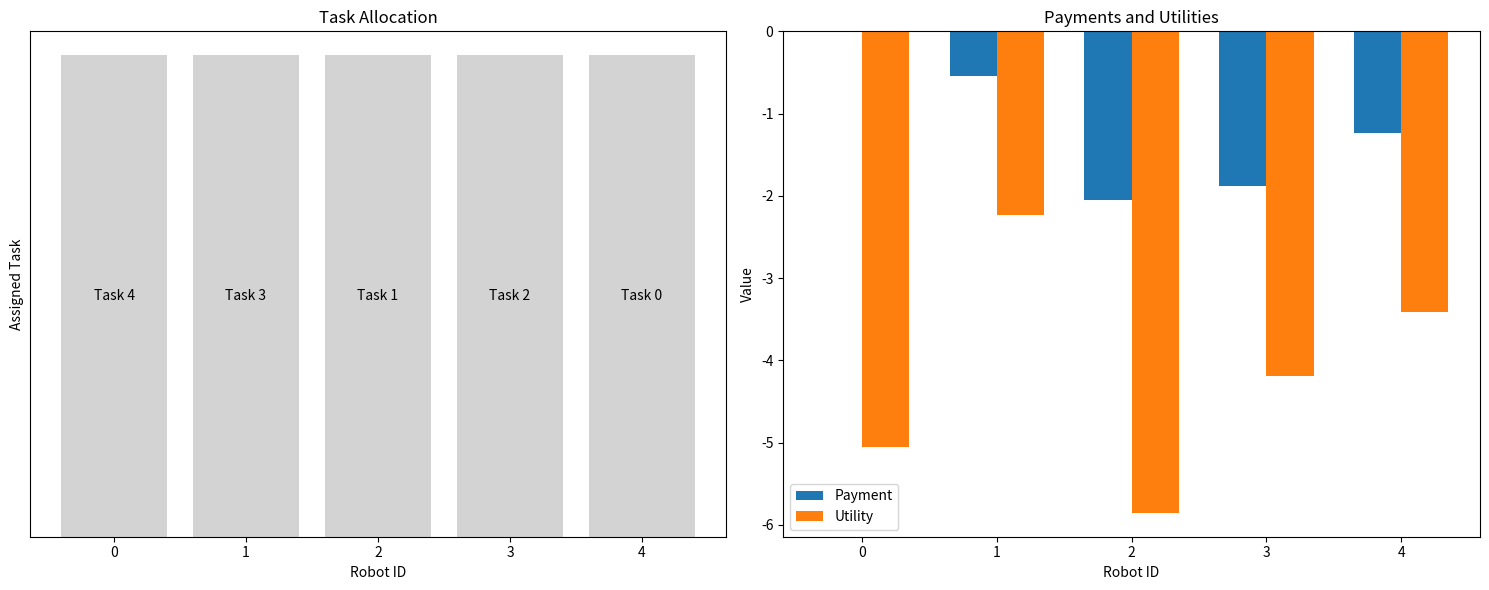

Write the Python code that produced this figure.
"""
Distributed VCG implementation for multi-robot task allocation.

This module demonstrates a distributed implementation of the VCG mechanism
for allocating tasks among a team of robots with heterogeneous capabilities.
"""

import numpy as np
import time
import random
from typing import Dict, List, Tuple, Set, Optional
import networkx as nx
import matplotlib.pyplot as plt

class Robot:
    """Represents a robot agent in a distributed VCG mechanism."""
    
    def __init__(self, robot_id: int, num_robots: int, num_tasks: int, 
                 communication_graph: nx.Graph, failure_prob: float = 0.0):
        """
        Initialize a robot agent.
        
        Args:
            robot_id: Unique identifier for this robot
            num_robots: Total number of robots in the system
            num_tasks: Total number of tasks to be allocated
            communication_graph: Graph representing communication links between robots
            failure_prob: Probability of message transmission failure
        """
        self.id = robot_id
        self.num_robots = num_robots
        self.num_tasks = num_tasks
        self.comm_graph = communication_graph
        self.failure_prob = failure_prob
        
        # Generate costs for performing each task
        self.true_costs = {j: random.uniform(1, 10) for j in range(num_tasks)}
        self.reported_costs = self.true_costs.copy()  # Truthful by default
        
        # Storage for received cost reports from other robots
        self.received_costs = {}
        
        # Storage for allocation and payment results
        self.allocation = None
        self.payments = None
        
        # Tracking communication and computation
        self.messages_sent = 0
        self.messages_received = 0
        self.computation_time = 0
        
    def set_strategic_behavior(self, strategy: str, factor: float = 0.8):
        """
        Set strategic (non-truthful) reporting behavior.
        
        Args:
            strategy: Type of strategic behavior ('underreport', 'overreport', 'truthful')
            factor: Multiplier for cost manipulation
        """
        if strategy == 'underreport':
            self.reported_costs = {j: c * factor for j, c in self.true_costs.items()}
        elif strategy == 'overreport':
            self.reported_costs = {j: c / factor for j, c in self.true_costs.items()}
        else:  # truthful
            self.reported_costs = self.true_costs.copy()
    
    def broadcast_costs(self) -> Dict[int, Dict[int, float]]:
        """
        Broadcast cost information to neighboring robots.
        
        Returns:
            Dictionary mapping robot IDs to their reported costs
        """
        neighbors = list(self.comm_graph.neighbors(self.id))
        messages = {self.id: self.reported_costs}
        self.messages_sent += len(neighbors)
        
        # Simulate message failures
        for neighbor in neighbors:
            if random.random() >= self.failure_prob:
                # In a real system, this would be an actual message transmission
                pass
                
        return messages
    
    def receive_costs(self, messages: Dict[int, Dict[int, float]]):
        """
        Process received cost information from other robots.
        
        Args:
            messages: Dictionary mapping robot IDs to their reported costs
        """
        for robot_id, costs in messages.items():
            if robot_id != self.id:
                self.received_costs[robot_id] = costs
                self.messages_received += 1
    
    def compute_allocation(self) -> Dict[int, int]:
        """
        Compute the optimal task allocation based on reported costs.
        
        Returns:
            Dictionary mapping robot IDs to assigned task IDs
        """
        start_time = time.time()
        
        # Ensure we have cost information from all robots
        all_robots = set(range(self.num_robots))
        received_from = set(self.received_costs.keys()).union({self.id})
        
        if received_from != all_robots:
            print(f"Robot {self.id}: Missing cost information from robots {all_robots - received_from}")
            return None
        
        # Combine all cost information
        all_costs = {**{self.id: self.reported_costs}, **self.received_costs}
        
        # Create cost matrix for the assignment problem
        cost_matrix = np.full((self.num_robots, self.num_tasks), np.inf)
        for i in range(self.num_robots):
            for j in range(self.num_tasks):
                if j in all_costs[i]:
                    cost_matrix[i, j] = all_costs[i][j]
        
        # Solve the assignment problem using the Hungarian algorithm
        from scipy.optimize import linear_sum_assignment
        row_ind, col_ind = linear_sum_assignment(cost_matrix)
        
        # Convert to dictionary format
        allocation = {i: j for i, j in zip(row_ind, col_ind)}
        
        self.computation_time += time.time() - start_time
        return allocation
    
    def compute_payments(self, allocation: Dict[int, int]) -> Dict[int, float]:
        """
        Compute VCG payments for each robot.
        
        Args:
            allocation: Dictionary mapping robot IDs to assigned task IDs
            
        Returns:
            Dictionary mapping robot IDs to their payments
        """
        start_time = time.time()
        
        # Combine all cost information
        all_costs = {**{self.id: self.reported_costs}, **self.received_costs}
        
        payments = {}
        
        # For each robot, compute the allocation without that robot
        for robot_i in range(self.num_robots):
            # Create cost matrix excluding robot_i
            robots_without_i = [r for r in range(self.num_robots) if r != robot_i]
            cost_matrix_without_i = np.full((len(robots_without_i), self.num_tasks), np.inf)
            
            for idx, r in enumerate(robots_without_i):
                for j in range(self.num_tasks):
                    if j in all_costs[r]:
                        cost_matrix_without_i[idx, j] = all_costs[r][j]
            
            # Solve the assignment problem without robot_i
            from scipy.optimize import linear_sum_assignment
            row_ind, col_ind = linear_sum_assignment(cost_matrix_without_i)
            
            # Calculate the total cost without robot_i
            total_cost_without_i = sum(cost_matrix_without_i[i, j] for i, j in zip(row_ind, col_ind))
            
            # Calculate the total cost of the optimal allocation excluding robot_i's cost
            total_cost_with_i_excluded = sum(all_costs[r][allocation[r]] 
                                           for r in range(self.num_robots) 
                                           if r != robot_i and r in allocation)
            
            # VCG payment is the difference
            payments[robot_i] = total_cost_without_i - total_cost_with_i_excluded
        
        self.computation_time += time.time() - start_time
        return payments
    
    def verify_results(self, allocations: Dict[int, Dict[int, int]], 
                      payments: Dict[int, Dict[int, float]]) -> bool:
        """
        Verify that all robots have the same allocation and payment results.
        
        Args:
            allocations: Dictionary mapping robot IDs to their computed allocations
            payments: Dictionary mapping robot IDs to their computed payments
            
        Returns:
            True if all results are consistent, False otherwise
        """
        # Check if all allocations are the same
        first_allocation = next(iter(allocations.values()))
        allocation_consistent = all(a == first_allocation for a in allocations.values())
        
        # Check if all payments are approximately the same (floating point comparison)
        payment_consistent = True
        first_payment = next(iter(payments.values()))
        for p in payments.values():
            if not all(abs(p[i] - first_payment[i]) < 1e-6 for i in range(self.num_robots)):
                payment_consistent = False
                break
        
        return allocation_consistent and payment_consistent
    
    def calculate_utility(self, allocation: Dict[int, int], payments: Dict[int, float]) -> float:
        """
        Calculate the utility for this robot based on allocation and payment.
        
        Args:
            allocation: Dictionary mapping robot IDs to assigned task IDs
            payments: Dictionary mapping robot IDs to their payments
            
        Returns:
            Utility value (negative cost plus payment)
        """
        if self.id not in allocation:
            return 0
        
        task = allocation[self.id]
        true_cost = self.true_costs[task]
        payment = payments[self.id]
        
        return payment - true_cost


def run_distributed_vcg_simulation(num_robots: int = 5, 
                                  num_tasks: int = 5,
                                  communication_topology: str = 'complete',
                                  failure_prob: float = 0.0,
                                  strategic_robots: List[Tuple[int, str]] = None) -> Tuple[Dict, Dict, Dict]:
    """
    Run a simulation of the distributed VCG mechanism.
    
    Args:
        num_robots: Number of robots in the system
        num_tasks: Number of tasks to allocate
        communication_topology: Type of communication network ('complete', 'ring', 'star', 'random')
        failure_prob: Probability of message transmission failure
        strategic_robots: List of (robot_id, strategy) pairs for non-truthful robots
        
    Returns:
        Tuple of (allocation, payments, utilities)
    """
    # Create communication graph
    if communication_topology == 'complete':
        G = nx.complete_graph(num_robots)
    elif communication_topology == 'ring':
        G = nx.cycle_graph(num_robots)
    elif communication_topology == 'star':
        G = nx.star_graph(num_robots - 1)
    elif communication_topology == 'random':
        G = nx.erdos_renyi_graph(num_robots, 0.5)
        # Ensure the graph is connected
        while not nx.is_connected(G):
            G = nx.erdos_renyi_graph(num_robots, 0.5)
    else:
        raise ValueError(f"Unknown communication topology: {communication_topology}")
    
    # Create robots
    robots = [Robot(i, num_robots, num_tasks, G, failure_prob) for i in range(num_robots)]
    
    # Set strategic behavior for specified robots
    if strategic_robots:
        for robot_id, strategy in strategic_robots:
            robots[robot_id].set_strategic_behavior(strategy)
    
    # Phase 1: Cost reporting
    all_messages = {}
    for robot in robots:
        messages = robot.broadcast_costs()
        all_messages.update(messages)
    
    for robot in robots:
        robot.receive_costs(all_messages)
    
    # Phase 2: Allocation computation
    allocations = {}
    for robot in robots:
        allocation = robot.compute_allocation()
        if allocation:
            allocations[robot.id] = allocation
    
    # Check if all robots computed the same allocation
    if not allocations:
        print("No robot could compute a valid allocation")
        return None, None, None
    
    first_allocation = next(iter(allocations.values()))
    if not all(a == first_allocation for a in allocations.values()):
        print("Warning: Robots computed different allocations")
    
    # Phase 3: Payment computation
    payments = {}
    for robot in robots:
        if robot.id in allocations:
            payment = robot.compute_payments(allocations[robot.id])
            payments[robot.id] = payment
    
    # Phase 4: Result verification
    consistent = robots[0].verify_results(allocations, payments)
    if not consistent:
        print("Warning: Inconsistent results detected")
    
    # Calculate utilities
    utilities = {}
    for robot in robots:
        if robot.id in allocations and robot.id in payments:
            utility = robot.calculate_utility(allocations[robot.id], payments[robot.id])
            utilities[robot.id] = utility
    
    # Use the first robot's results as the consensus
    return first_allocation, next(iter(payments.values())), utilities


def visualize_results(allocation: Dict[int, int], 
                     payments: Dict[int, float], 
                     utilities: Dict[int, float],
                     robots: List[Robot]):
    """
    Visualize the results of the distributed VCG mechanism.
    
    Args:
        allocation: Task allocation dictionary
        payments: Payment dictionary
        utilities: Utility dictionary
        robots: List of Robot objects
    """
    fig, (ax1, ax2) = plt.subplots(1, 2, figsize=(15, 6))
    
    # Plot task allocation
    robot_ids = list(range(len(robots)))
    task_ids = [allocation[r] if r in allocation else -1 for r in robot_ids]
    
    ax1.bar(robot_ids, [1] * len(robot_ids), color='lightgray')
    for r, t in zip(robot_ids, task_ids):
        if t >= 0:
            ax1.text(r, 0.5, f"Task {t}", ha='center', va='center')
    
    ax1.set_xlabel('Robot ID')
    ax1.set_ylabel('Assigned Task')
    ax1.set_title('Task Allocation')
    ax1.set_xticks(robot_ids)
    ax1.set_yticks([])
    
    # Plot payments and utilities
    width = 0.35
    payment_values = [payments[r] if r in payments else 0 for r in robot_ids]
    utility_values = [utilities[r] if r in utilities else 0 for r in robot_ids]
    
    x = np.arange(len(robot_ids))
    ax2.bar(x - width/2, payment_values, width, label='Payment')
    ax2.bar(x + width/2, utility_values, width, label='Utility')
    
    ax2.set_xlabel('Robot ID')
    ax2.set_ylabel('Value')
    ax2.set_title('Payments and Utilities')
    ax2.set_xticks(x)
    ax2.set_xticklabels(robot_ids)
    ax2.legend()
    
    plt.tight_layout()
    plt.savefig('vcg_distributed_results.png')
    plt.close()


def analyze_strategic_behavior():
    """
    Analyze the impact of strategic behavior on the distributed VCG mechanism.
    """
    num_robots = 5
    num_tasks = 5
    
    # Create a fixed set of robots with predetermined costs for consistency
    np.random.seed(42)
    random.seed(42)
    
    # Run with all truthful robots
    print("Running with all truthful robots...")
    allocation_t, payments_t, utilities_t = run_distributed_vcg_simulation(
        num_robots, num_tasks, 'complete', 0.0, None)
    
    # Run with one strategic robot
    strategies = ['underreport', 'overreport']
    for strategy in strategies:
        print(f"Running with robot 0 using {strategy} strategy...")
        allocation_s, payments_s, utilities_s = run_distributed_vcg_simulation(
            num_robots, num_tasks, 'complete', 0.0, [(0, strategy)])
        
        # Compare utilities
        if utilities_t and utilities_s:
            truthful_utility = utilities_t[0]
            strategic_utility = utilities_s[0]
            print(f"Robot 0 utility when truthful: {truthful_utility:.2f}")
            print(f"Robot 0 utility when strategic ({strategy}): {strategic_utility:.2f}")
            print(f"Difference: {strategic_utility - truthful_utility:.2f}")
        else:
            print("Could not compare utilities due to failed simulation")
    
    print("\nThis demonstrates that in a VCG mechanism, truthful reporting is a dominant strategy.")


def analyze_communication_impact():
    """
    Analyze the impact of communication topology and failures on the distributed VCG mechanism.
    """
    num_robots = 5
    num_tasks = 5
    
    # Test different communication topologies
    topologies = ['complete', 'ring', 'star', 'random']
    for topology in topologies:
        print(f"\nTesting {topology} communication topology...")
        allocation, payments, utilities = run_distributed_vcg_simulation(
            num_robots, num_tasks, topology, 0.0, None)
        
        if allocation and payments and utilities:
            print("Simulation successful")
            print(f"Allocation: {allocation}")
            print(f"Average payment: {sum(payments.values()) / len(payments):.2f}")
            print(f"Average utility: {sum(utilities.values()) / len(utilities):.2f}")
        else:
            print("Simulation failed")
    
    # Test impact of communication failures
    failure_probs = [0.0, 0.1, 0.3, 0.5]
    for prob in failure_probs:
        print(f"\nTesting with {prob*100}% message failure probability...")
        allocation, payments, utilities = run_distributed_vcg_simulation(
            num_robots, num_tasks, 'complete', prob, None)
        
        if allocation and payments and utilities:
            print("Simulation successful")
            print(f"Average utility: {sum(utilities.values()) / len(utilities):.2f}")
        else:
            print("Simulation failed due to communication issues")


if __name__ == "__main__":
    print("Distributed VCG Mechanism for Multi-Robot Task Allocation")
    print("=" * 60)
    
    # Run a basic simulation
    num_robots = 5
    num_tasks = 5
    
    print(f"Running simulation with {num_robots} robots and {num_tasks} tasks...")
    allocation, payments, utilities = run_distributed_vcg_simulation(num_robots, num_tasks)
    
    if allocation and payments and utilities:
        print("\nResults:")
        print(f"Allocation: {allocation}")
        print(f"Payments: {payments}")
        print(f"Utilities: {utilities}")
        
        # Create robots for visualization (just for the structure)
        robots = [Robot(i, num_robots, num_tasks, nx.complete_graph(num_robots)) 
                 for i in range(num_robots)]
        
        # Visualize results
        visualize_results(allocation, payments, utilities, robots)
        print("\nResults visualization saved to 'vcg_distributed_results.png'")
    else:
        print("Simulation failed")
    
    print("\n" + "=" * 60)
    print("Analyzing strategic behavior in distributed VCG")
    analyze_strategic_behavior()
    
    print("\n" + "=" * 60)
    print("Analyzing communication impact in distributed VCG")
    analyze_communication_impact()
